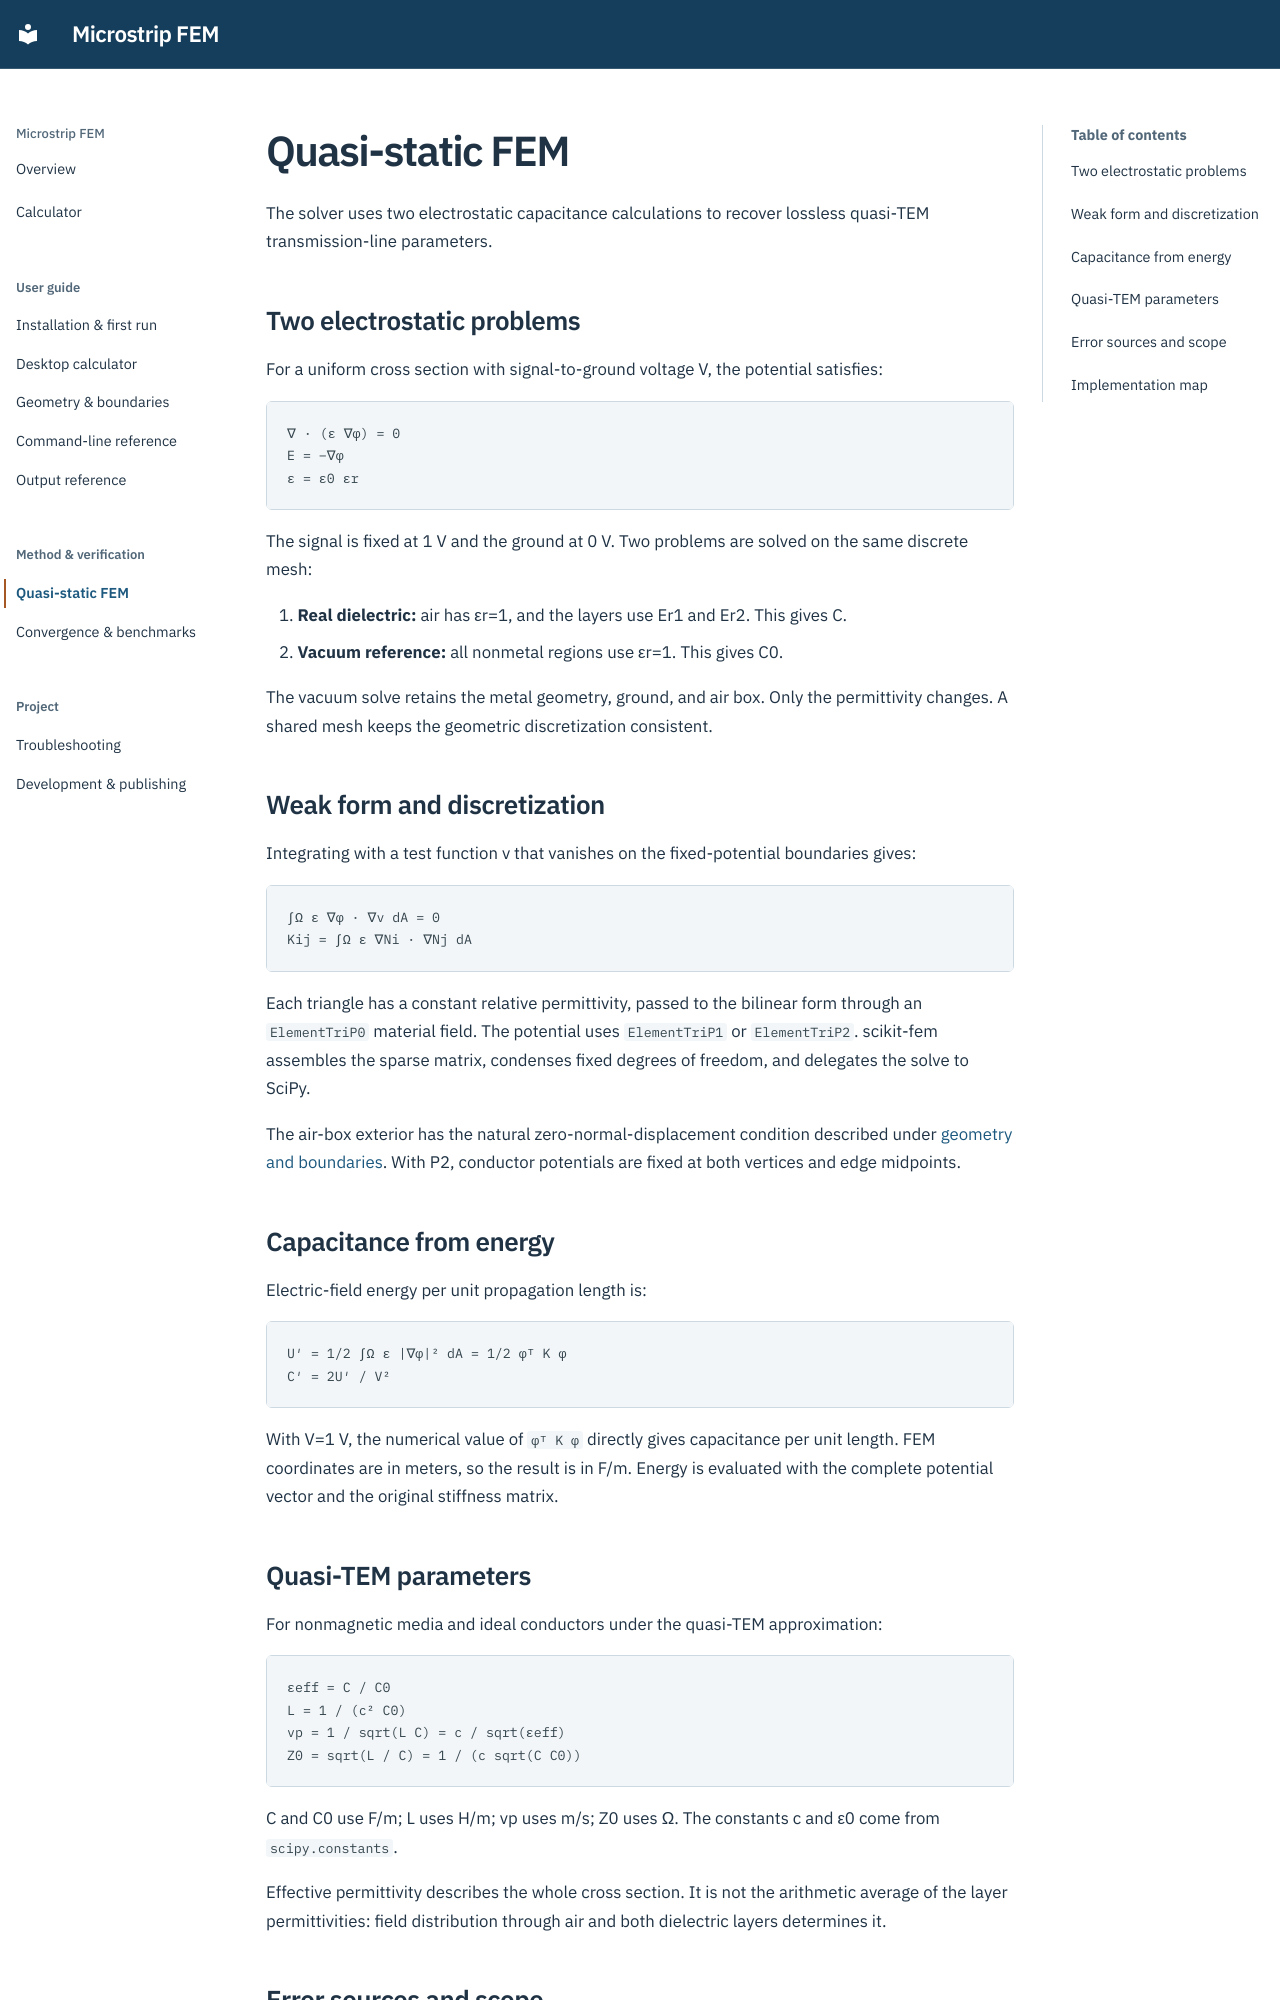

repository: WEIXUEP/microstrip-quasistatic-impedance · page: theory/index.html · generator: mkdocs

# Quasi-static FEM

The solver uses two electrostatic capacitance calculations to recover lossless quasi-TEM transmission-line parameters.

## Two electrostatic problems

For a uniform cross section with signal-to-ground voltage V, the potential satisfies:

```text
∇ · (ε ∇φ) = 0
E = −∇φ
ε = ε0 εr
```

The signal is fixed at 1 V and the ground at 0 V. Two problems are solved on the same discrete mesh:

1. **Real dielectric:** air has εr=1, and the layers use Er1 and Er2. This gives C.
2. **Vacuum reference:** all nonmetal regions use εr=1. This gives C0.

The vacuum solve retains the metal geometry, ground, and air box. Only the permittivity changes. A shared mesh keeps the geometric discretization consistent.

## Weak form and discretization

Integrating with a test function v that vanishes on the fixed-potential boundaries gives:

```text
∫Ω ε ∇φ · ∇v dA = 0
Kij = ∫Ω ε ∇Ni · ∇Nj dA
```

Each triangle has a constant relative permittivity, passed to the bilinear form through an `ElementTriP0` material field. The potential uses `ElementTriP1` or `ElementTriP2`. scikit-fem assembles the sparse matrix, condenses fixed degrees of freedom, and delegates the solve to SciPy.

The air-box exterior has the natural zero-normal-displacement condition described under [geometry and boundaries](geometry.md). With P2, conductor potentials are fixed at both vertices and edge midpoints.

## Capacitance from energy

Electric-field energy per unit propagation length is:

```text
U′ = 1/2 ∫Ω ε |∇φ|² dA = 1/2 φᵀ K φ
C′ = 2U′ / V²
```

With V=1 V, the numerical value of `φᵀ K φ` directly gives capacitance per unit length. FEM coordinates are in meters, so the result is in F/m. Energy is evaluated with the complete potential vector and the original stiffness matrix.

## Quasi-TEM parameters

For nonmagnetic media and ideal conductors under the quasi-TEM approximation:

```text
εeff = C / C0
L = 1 / (c² C0)
vp = 1 / sqrt(L C) = c / sqrt(εeff)
Z0 = sqrt(L / C) = 1 / (c sqrt(C C0))
```

C and C0 use F/m; L uses H/m; vp uses m/s; Z0 uses Ω. The constants c and ε0 come from `scipy.constants`.

Effective permittivity describes the whole cross section. It is not the arithmetic average of the layer permittivities: field distribution through air and both dielectric layers determines it.
